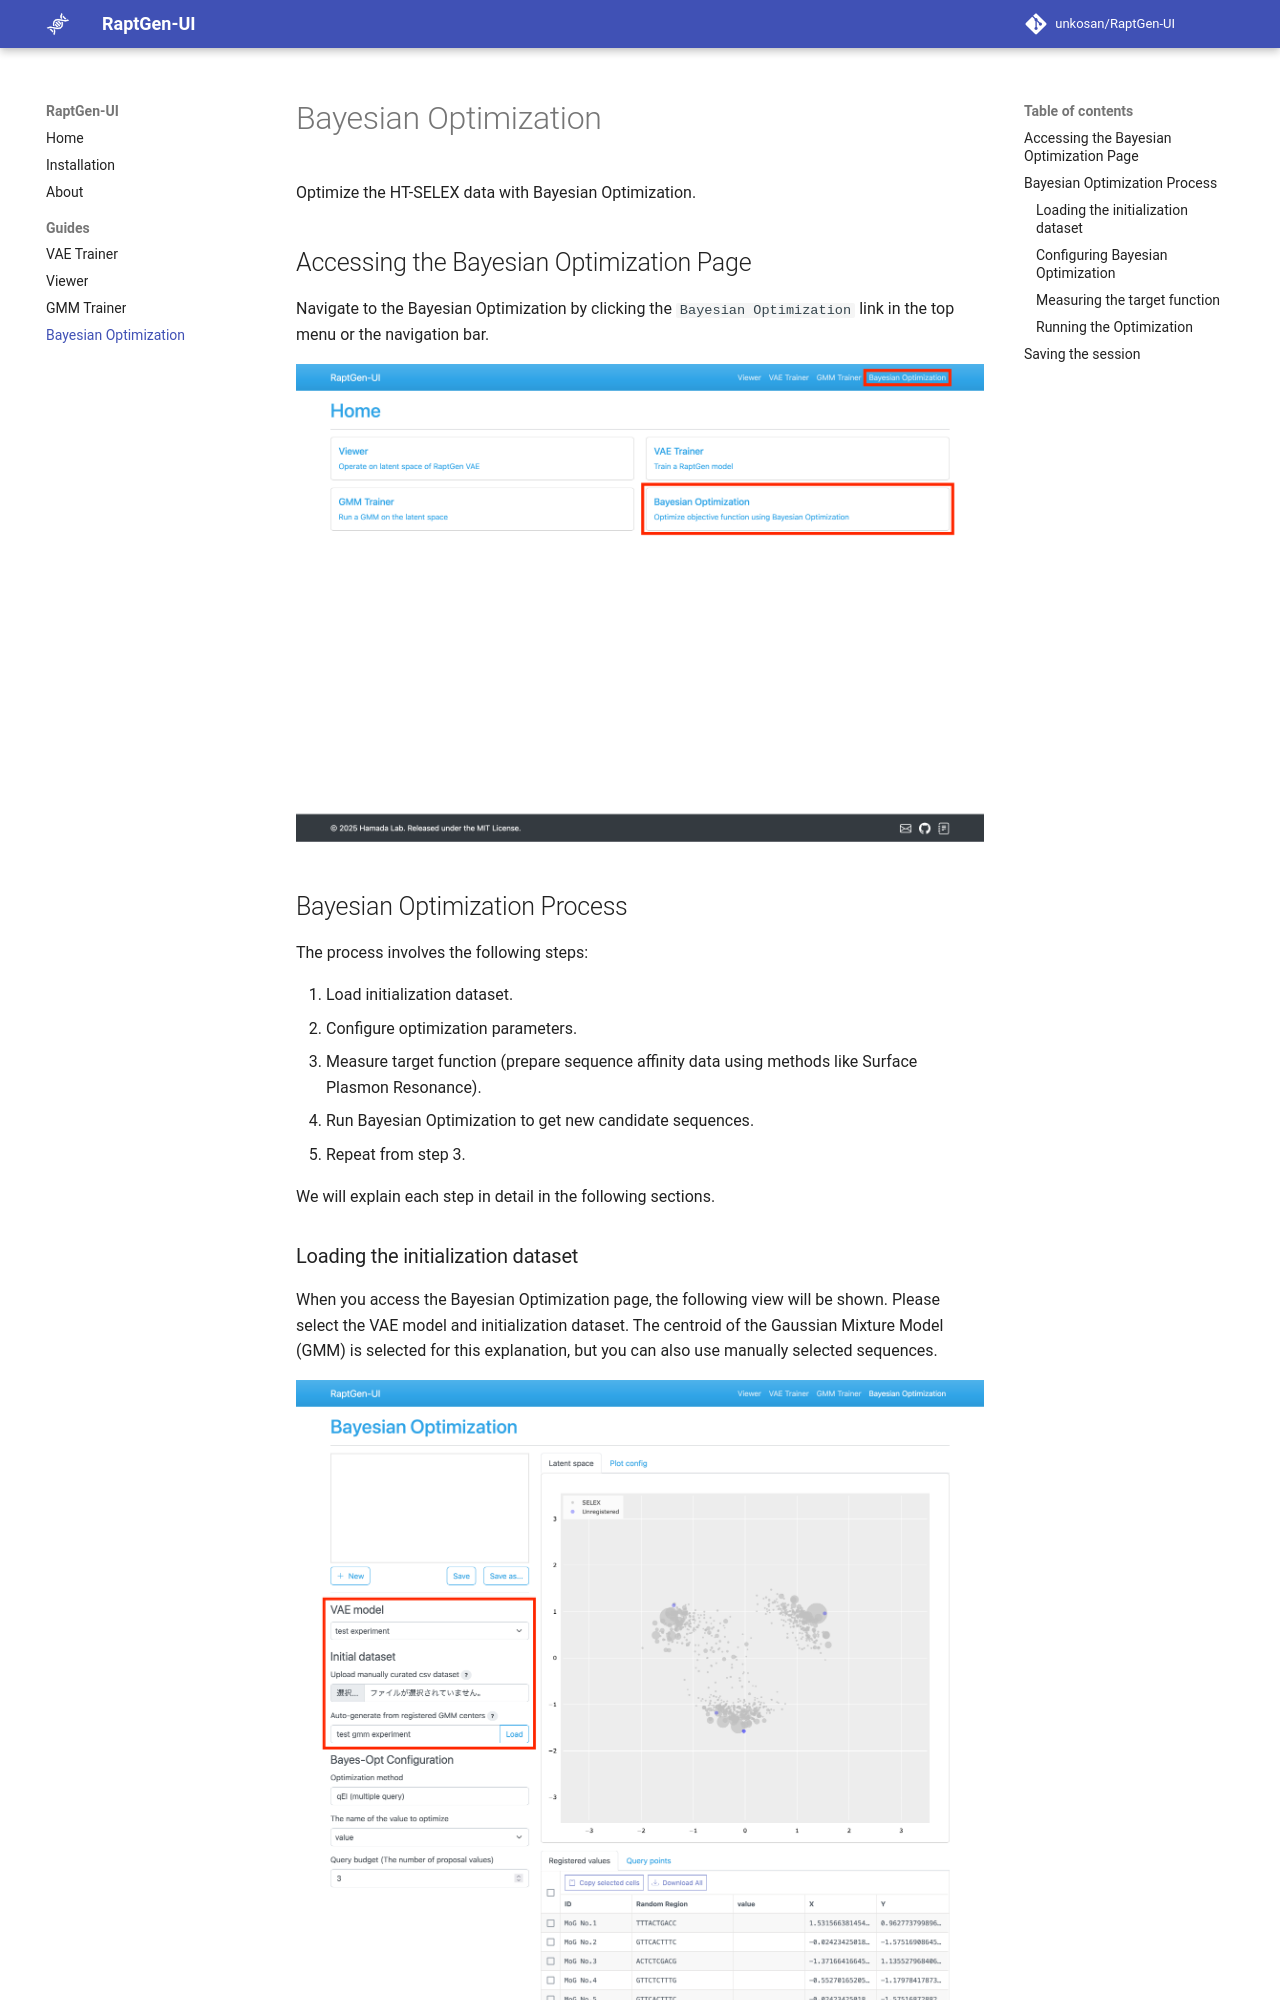

repository: unkosan/RaptGen-UI · page: guides/bayesian-optimization/index.html · generator: mkdocs

# Bayesian Optimization

Optimize the HT-SELEX data with Bayesian Optimization.

## Accessing the Bayesian Optimization Page

Navigate to the Bayesian Optimization by clicking the `Bayesian Optimization` link in the top menu or the navigation bar.

![Accessing BO page](../assets/images/bo/access.png)

## Bayesian Optimization Process

The process involves the following steps:

1. Load initialization dataset.
2. Configure optimization parameters.
3. Measure target function (prepare sequence affinity data using methods like Surface Plasmon Resonance).
4. Run Bayesian Optimization to get new candidate sequences.
5. Repeat from step 3.

We will explain each step in detail in the following sections.
